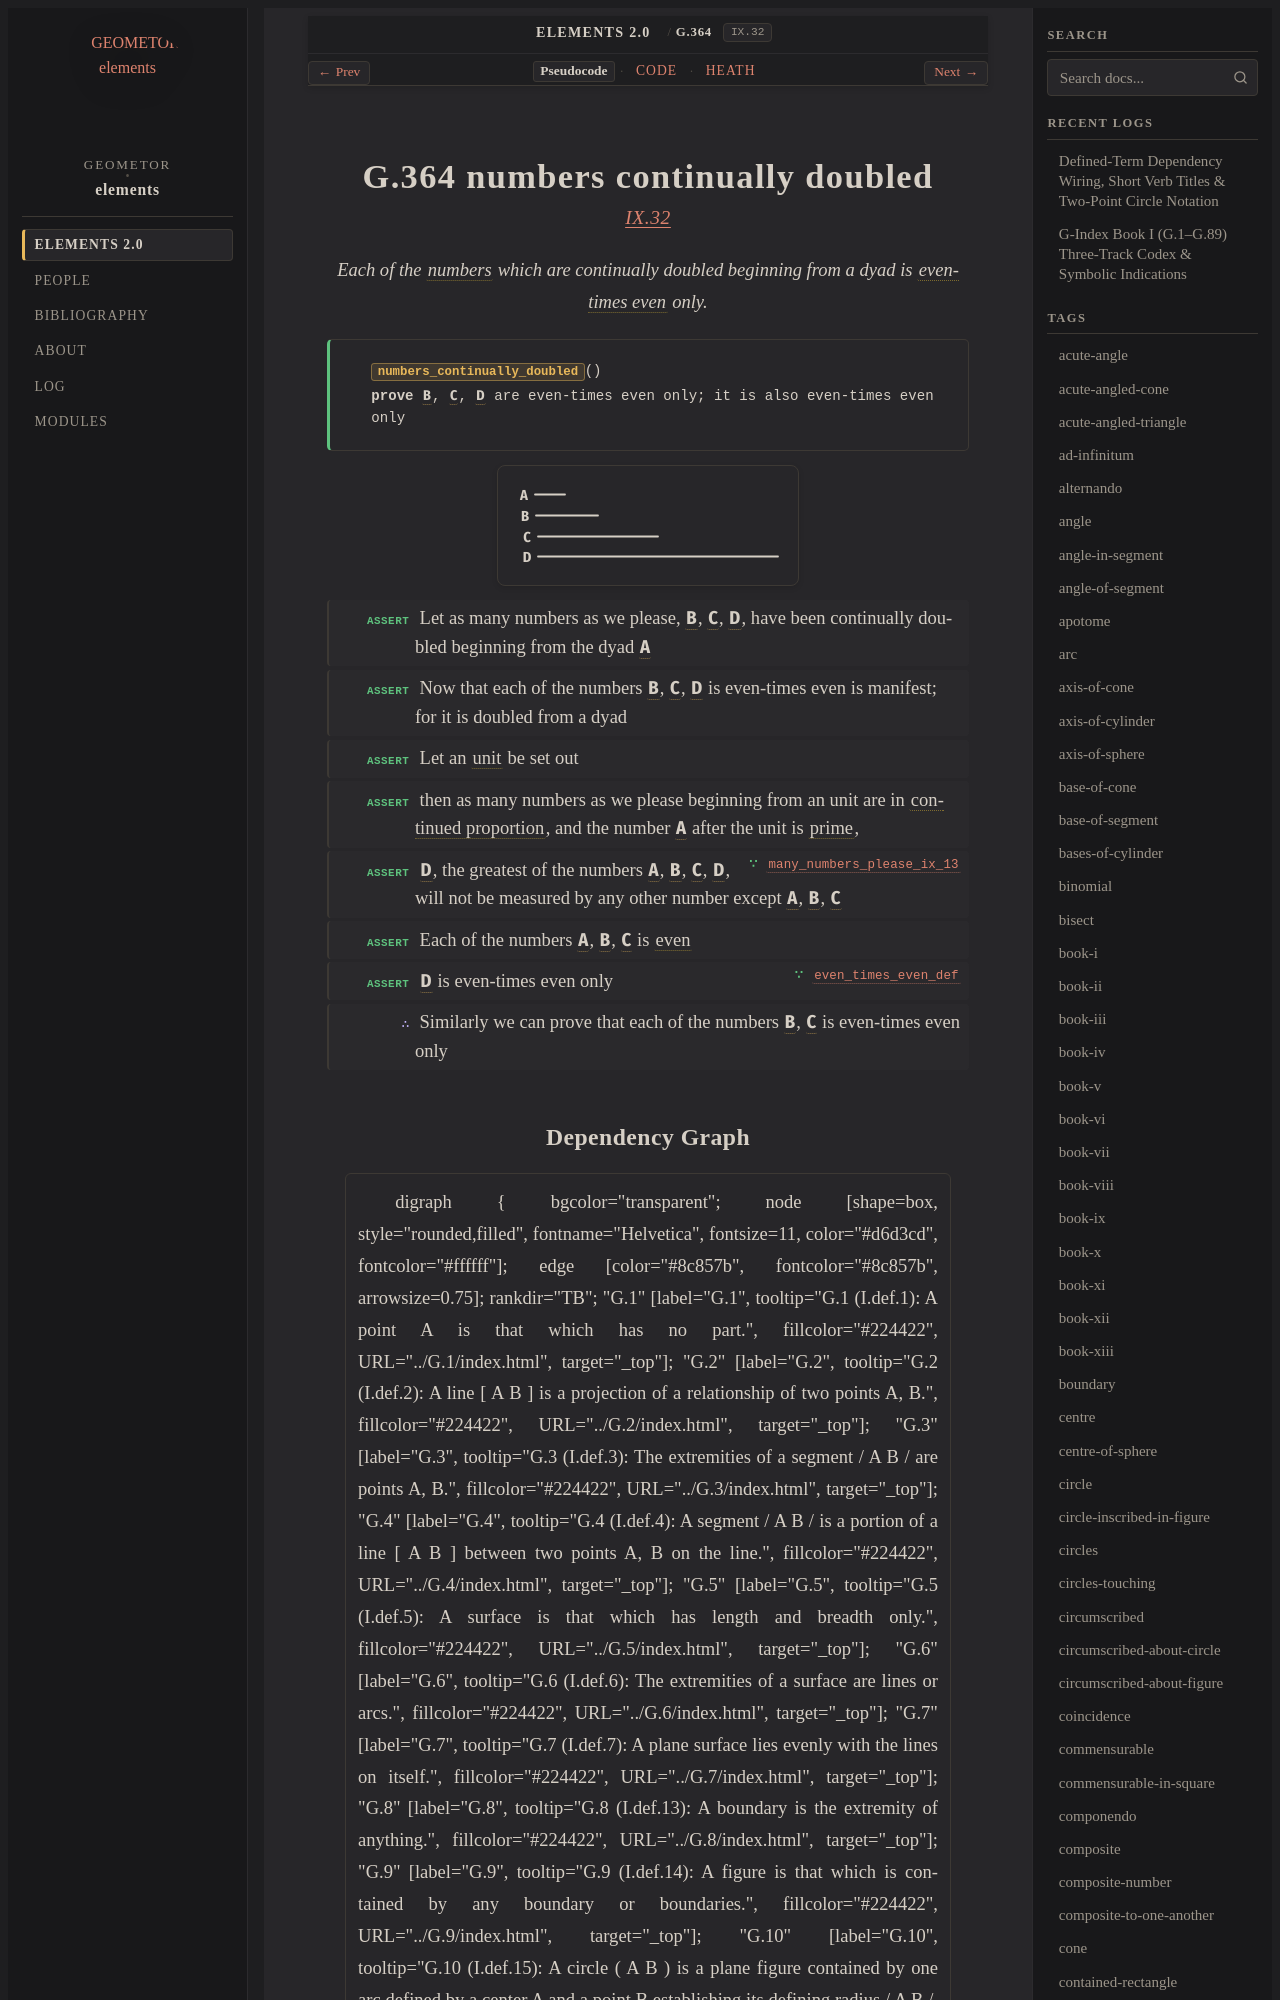

repository: geometor/elements · page: elements2/G.364/index.html · generator: sphinx

:order: 364
:number: 364
:canonical_id: G.364
:original_id: IX.32
:title: G.364 numbers continually doubled
:volume: II
:book: IX
:type: prop
:subtype: theorem
:categories: theorem, proof, number-theory
:category: theorem, proof, number-theory
:tags: book-ix, point, number, even-times-even-number, unit, proportional, prime-number, part-aliquot, even-number
:dependencies: G.180, G.247, G.248, G.283, G.302, G.343, G.363
:excerpt: Each of the numbers which are continually doubled beginning from a dyad is even-times even only.

.. _G.364:
.. _IX.32:

G.364 numbers continually doubled
=================================

.. rubric:: `IX.32 <https://geometor.github.io/euclid/heath/volume_II/book_ix/propositions/32/>`_

.. enunciation::

   Each of the :term:`numbers <G.248>` which are continually doubled beginning from a dyad is :term:`even-times even <G.363>` only.

.. signature:: theorem

   | :fn:`numbers_continually_doubled <G.364>`\ ()
   | **prove** :g:`B <g1:B>`, :g:`C <g1:C>`, :g:`D <g1:D>` are even-times even only; it is also even-times even only

.. picture:: g1.svg
   :alt: Book IX, Proposition 32

.. step:: assert

   Let as many numbers as we please, :g:`B <g1:B>`, :g:`C <g1:C>`, :g:`D <g1:D>`, have been continually doubled beginning from the dyad :g:`A <g1:A>`

.. step:: assert

   Now that each of the numbers :g:`B <g1:B>`, :g:`C <g1:C>`, :g:`D <g1:D>` is even-times even is manifest; for it is doubled from a dyad

.. step:: assert

   Let an :term:`unit <G.247>` be set out

.. step:: assert

   then as many numbers as we please beginning from an unit are in :term:`continued proportion <G.180>`, and the number :g:`A <g1:A>` after the unit is :term:`prime <G.283>`,

.. step:: assert ∵ many_numbers_please_ix_13 <G.343>

   :g:`D <g1:D>`, the greatest of the numbers :g:`A <g1:A>`, :g:`B <g1:B>`, :g:`C <g1:C>`, :g:`D <g1:D>`, will not be measured by any other number except :g:`A <g1:A>`, :g:`B <g1:B>`, :g:`C <g1:C>`

.. step:: assert

   Each of the numbers :g:`A <g1:A>`, :g:`B <g1:B>`, :g:`C <g1:C>` is :term:`even <G.302>`

.. step:: assert ∵ even_times_even_def <G.363>

   :g:`D <g1:D>` is even-times even only

.. step:: conclude

   Similarly we can prove that each of the numbers :g:`B <g1:B>`, :g:`C <g1:C>` is even-times even only
